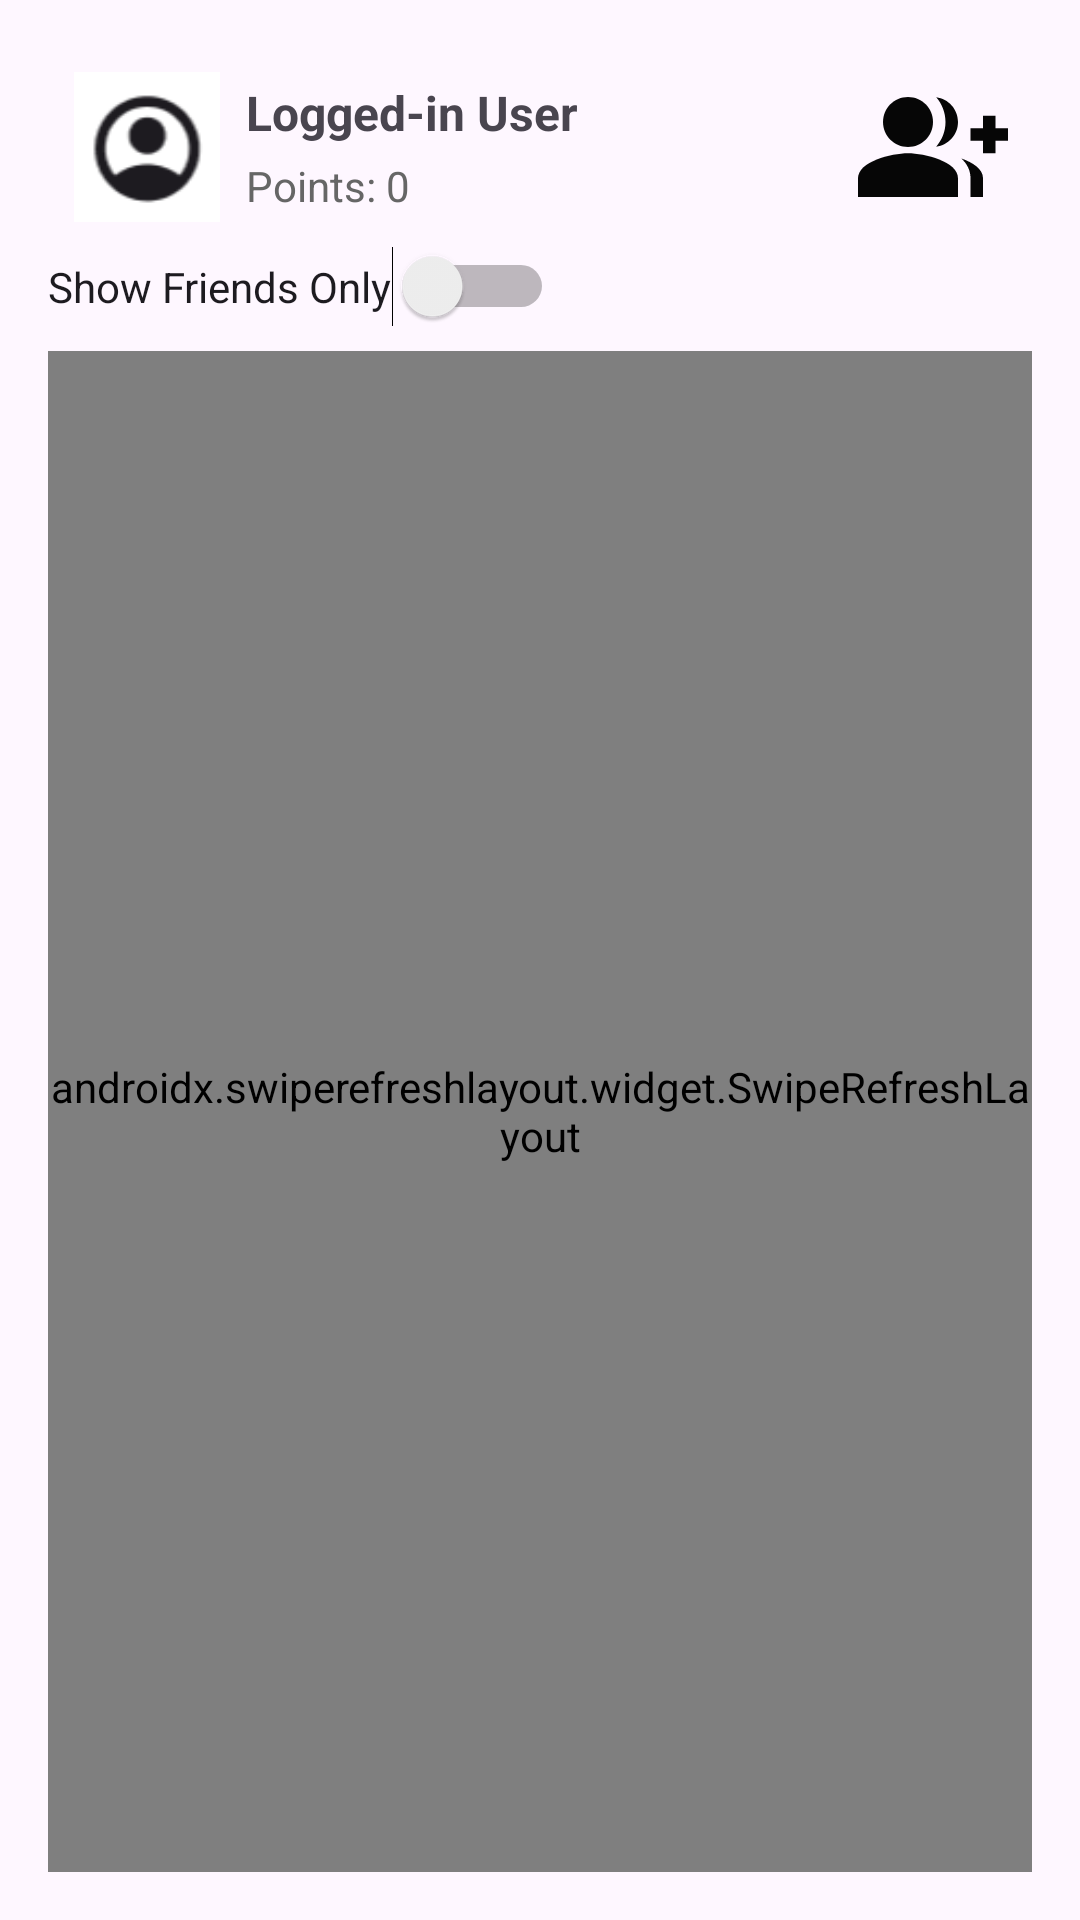

Produce the Android XML layout that renders to this screen, including the resource entries it uses.
<!-- AndroidManifest.xml: application theme Theme.QQuiMZV07 -->
<!-- res/layout/fragment_ranking.xml -->
<LinearLayout xmlns:android="http://schemas.android.com/apk/res/android"
    android:layout_width="match_parent"
    android:layout_height="match_parent"
    android:orientation="vertical"
    android:padding="16dp">

    
    <LinearLayout
        android:layout_width="match_parent"
        android:layout_height="wrap_content"
        android:orientation="horizontal"
        android:gravity="center_vertical"
        android:padding="8dp">

        <ImageView
            android:id="@+id/logged_in_user_icon"
            android:layout_width="50dp"
            android:layout_height="50dp"
            android:layout_marginEnd="8dp"
            android:src="@drawable/default_icon"
            android:contentDescription="User Icon" />

        <LinearLayout
            android:layout_width="0dp"
            android:layout_height="wrap_content"
            android:layout_weight="1"
            android:orientation="vertical">

            <TextView
                android:id="@+id/logged_in_user_name"
                android:layout_width="wrap_content"
                android:layout_height="wrap_content"
                android:text="Logged-in User"
                android:textSize="16sp"
                android:textStyle="bold" />

            <TextView
                android:id="@+id/logged_in_user_points"
                android:layout_width="wrap_content"
                android:layout_height="wrap_content"
                android:text="Points: 0"
                android:layout_marginTop="4dp"
                android:textSize="14sp"
                android:textColor="#666" />
        </LinearLayout>

        <ImageButton
            android:id="@+id/add_friend"
            android:layout_width="50dp"
            android:layout_height="50dp"
            android:src="@drawable/addfriends"
            android:background="?android:selectableItemBackgroundBorderless"
            android:contentDescription="Add Friend" />
    </LinearLayout>

    
    <Switch
        android:id="@+id/toggle_switch"
        android:layout_width="wrap_content"
        android:layout_height="wrap_content"
        android:text="Show Friends Only"
        android:layout_marginBottom="8dp" />

    
    <androidx.swiperefreshlayout.widget.SwipeRefreshLayout
        android:id="@+id/swipe_refresh_layout"
        android:layout_width="match_parent"
        android:layout_height="match_parent">

        <androidx.recyclerview.widget.RecyclerView
            android:id="@+id/recycler_view"
            android:layout_width="match_parent"
            android:layout_height="match_parent"
            android:scrollbars="vertical" />
    </androidx.swiperefreshlayout.widget.SwipeRefreshLayout>

</LinearLayout>
<!-- resources referenced by this layout -->
<resources>
  <!-- drawable addfriends (drawable) -->
  <vector xmlns:android="http://schemas.android.com/apk/res/android" android:alpha="0.98" android:height="50dp" android:tint="#000000" android:viewportHeight="24" android:viewportWidth="24" android:width="50dp">
        
      <path android:fillColor="@android:color/white" android:pathData="M22,9l0,-2l-2,0l0,2l-2,0l0,2l2,0l0,2l2,0l0,-2l2,0l0,-2z"/>
        
      <path android:fillColor="@android:color/white" android:pathData="M8,12c2.21,0 4,-1.79 4,-4s-1.79,-4 -4,-4S4,5.79 4,8S5.79,12 8,12z"/>
        
      <path android:fillColor="@android:color/white" android:pathData="M8,13c-2.67,0 -8,1.34 -8,4v3h16v-3C16,14.34 10.67,13 8,13z"/>
        
      <path android:fillColor="@android:color/white" android:pathData="M12.51,4.05C13.43,5.11 14,6.49 14,8s-0.57,2.89 -1.49,3.95C14.47,11.7 16,10.04 16,8S14.47,4.3 12.51,4.05z"/>
        
      <path android:fillColor="@android:color/white" android:pathData="M16.53,13.83C17.42,14.66 18,15.7 18,17v3h2v-3C20,15.55 18.41,14.49 16.53,13.83z"/>
      
  </vector>
  <!-- drawable default_icon: png bitmap (drawable, 2544 bytes) -->
  <style name="Theme.QQuiMZV07" parent="Base.Theme.QQuiMZV07" />
  <style name="Base.Theme.QQuiMZV07" parent="Theme.Material3.DayNight.NoActionBar">
          
          
      </style>
</resources>
